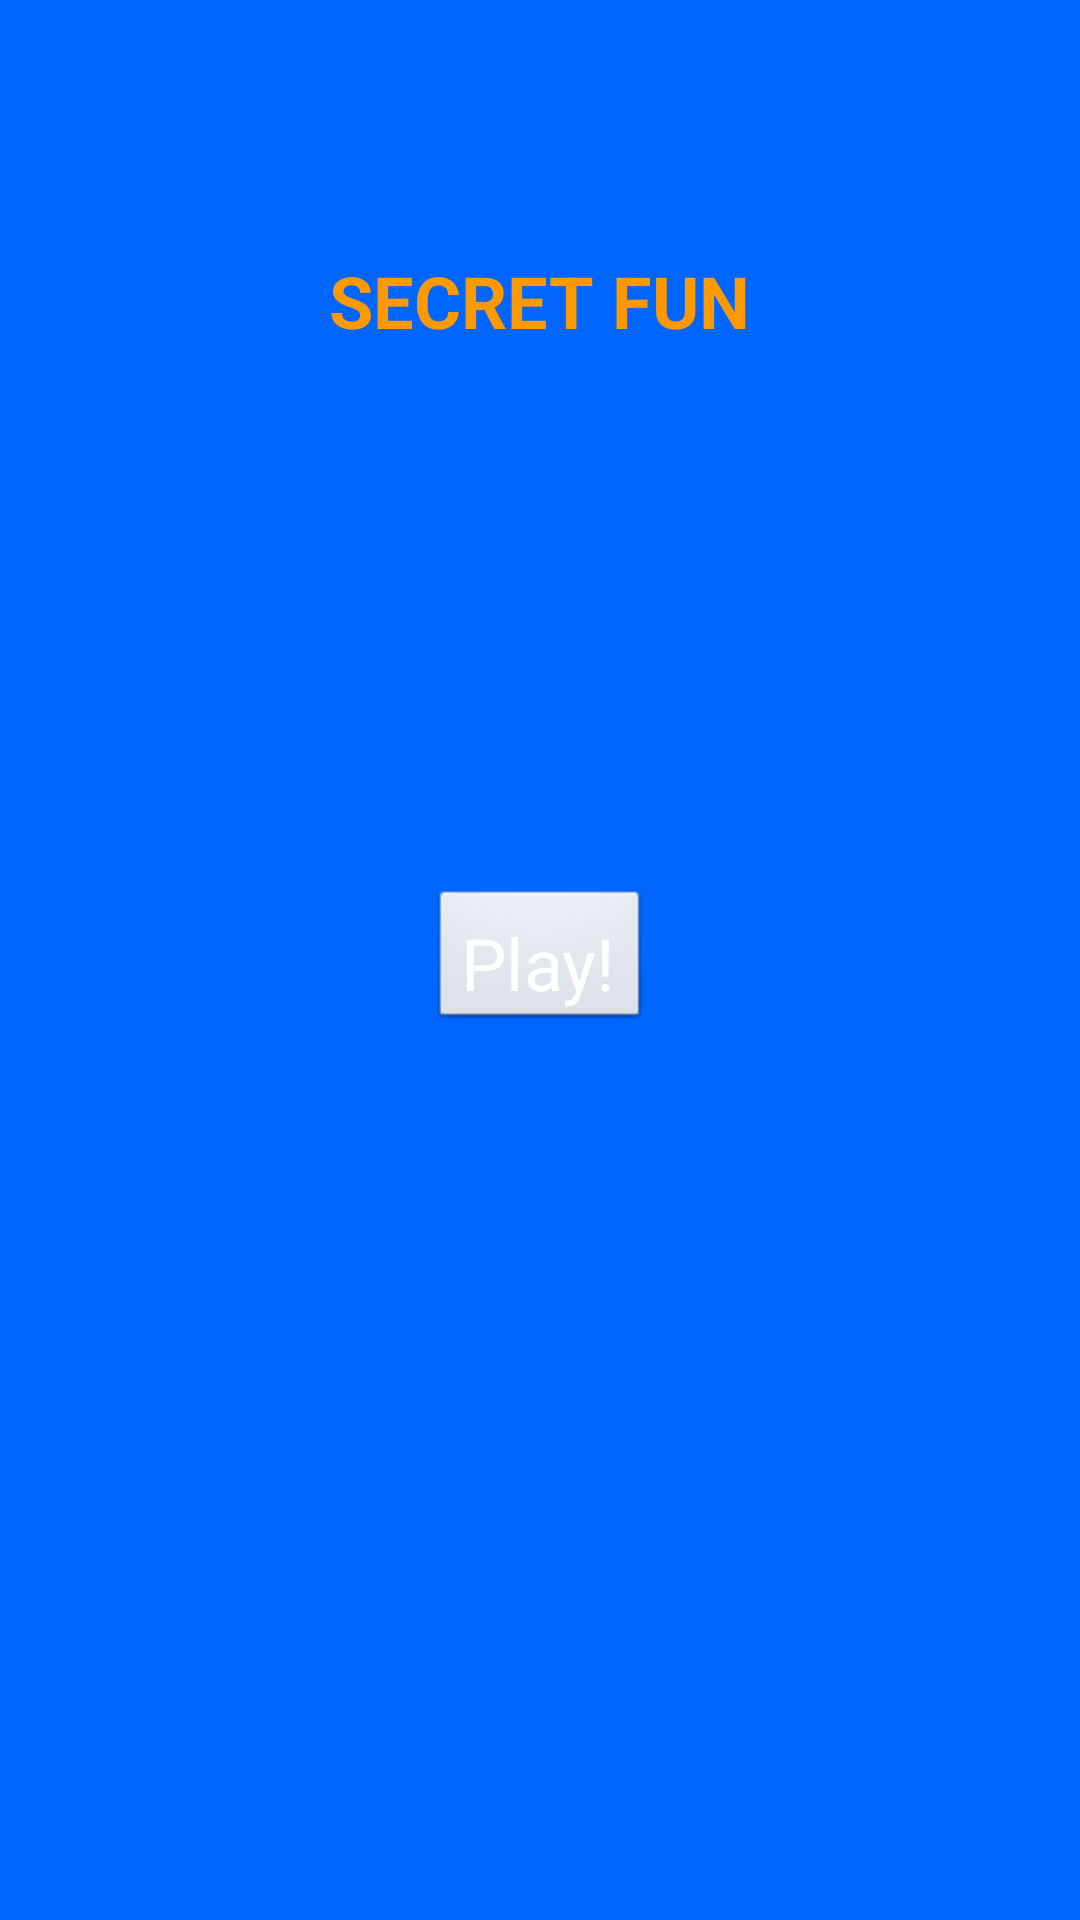

Here is an Android app screen rendered from its layout file. Give the layout XML and the strings, colors and styles it references.
<!-- AndroidManifest.xml: application theme Theme.DefaultText -->
<!-- res/layout/activity_secret_fun.xml -->
<?xml version="1.0" encoding="utf-8"?>
<RelativeLayout xmlns:android="http://schemas.android.com/apk/res/android"
    xmlns:tools="http://schemas.android.com/tools"
    android:layout_width="match_parent"
    android:layout_height="match_parent"
    android:paddingBottom="@dimen/activity_vertical_margin"
    android:paddingLeft="@dimen/activity_horizontal_margin"
    android:paddingRight="@dimen/activity_horizontal_margin"
    android:paddingTop="@dimen/activity_vertical_margin"
    tools:context="com.hpi.labordacimas.simplefun2.gamepack.gameMovement.SecretFun"
    android:background="?attr/backgroundTheme">

    <TextView
        style="?attr/textTitle"
        android:textColor="?attr/textTitleColor"
        android:layout_width="wrap_content"
        android:layout_height="wrap_content"
        android:textAppearance="?android:attr/textAppearanceLarge"
        android:text="SECRET FUN"
        android:id="@+id/secretFun_textView"
        android:layout_alignParentTop="true"
        android:layout_centerHorizontal="true"
        android:layout_marginTop="84dp" />

    <Button
        style="?attr/buttonText"
        android:textColor="?attr/textBodyColor"
        android:layout_width="wrap_content"
        android:layout_height="wrap_content"
        android:text="Play!"
        android:id="@+id/play_secret_button"
        android:layout_centerVertical="true"
        android:layout_centerHorizontal="true"
        android:gravity="center_vertical|center_horizontal" />
</RelativeLayout>
<!-- resources referenced by this layout -->
<resources>
  <dimen name="activity_horizontal_margin">0dp</dimen>
  <dimen name="activity_vertical_margin">0dp</dimen>
  <style name="Theme.DefaultText">
          <item name="textTitle">@style/default_title_text</item>
          <item name="textBody">@style/default_body_text</item>
          <item name="buttonText">@style/default_button_text</item>
          <item name="backgroundTheme">@color/gameBackground</item>
          <item name="radioButtonText">@style/default_radio_btn_text</item>
          <item name="checkBoxText">@style/default_check_btn_text</item>
          <item name="ColorButtonTextSize">@style/ColorButton.default_size</item>
          <item name="textTitleColor">@color/titleTextColor_Normal</item>
          <item name="textBodyColor">@color/normalTextColor_Normal</item>
      </style>
  <style name="default_title_text" parent="default_style">
              <item name="android:textColor">@color/titleTextColor_Normal</item>
              <item name="android:textStyle">bold</item>
          </style>
  <style name="default_body_text" parent="default_style">
              <item name="android:textColor">@color/normalTextColor_Normal</item>
          </style>
  <style name="default_button_text" parent="default_style">
          <item name="android:textColor">@color/normalButtonTextColor</item>
          </style>
  <color name="gameBackground">#0066FF</color>
  <style name="default_radio_btn_text" parent="default_style">
              <item name="android:textColor">@color/radioButtonColor</item>
          </style>
  <style name="default_check_btn_text" parent="default_style">
              <item name="android:textColor">@color/checkButtonColor</item>
          </style>
  <style name="ColorButton.default_size">
          <item name="android:textSize">@dimen/default_colorButton_text_size</item>
      </style>
  <color name="titleTextColor_Normal">#ff9900</color>
  <color name="normalTextColor_Normal">#ffffff</color>
  <style name="default_style">
          <item name="android:textSize">@dimen/default_text_size</item>
          <item name="android:textStyle">normal</item>
          <item name="android:paddingBottom">5dip</item>
      </style>
  <color name="normalButtonTextColor">#ffffff</color>
  <color name="radioButtonColor">#ffffff</color>
  <color name="checkButtonColor">#ffffff</color>
  <dimen name="default_colorButton_text_size">50sp</dimen>
  <dimen name="default_text_size">24sp</dimen>
</resources>
